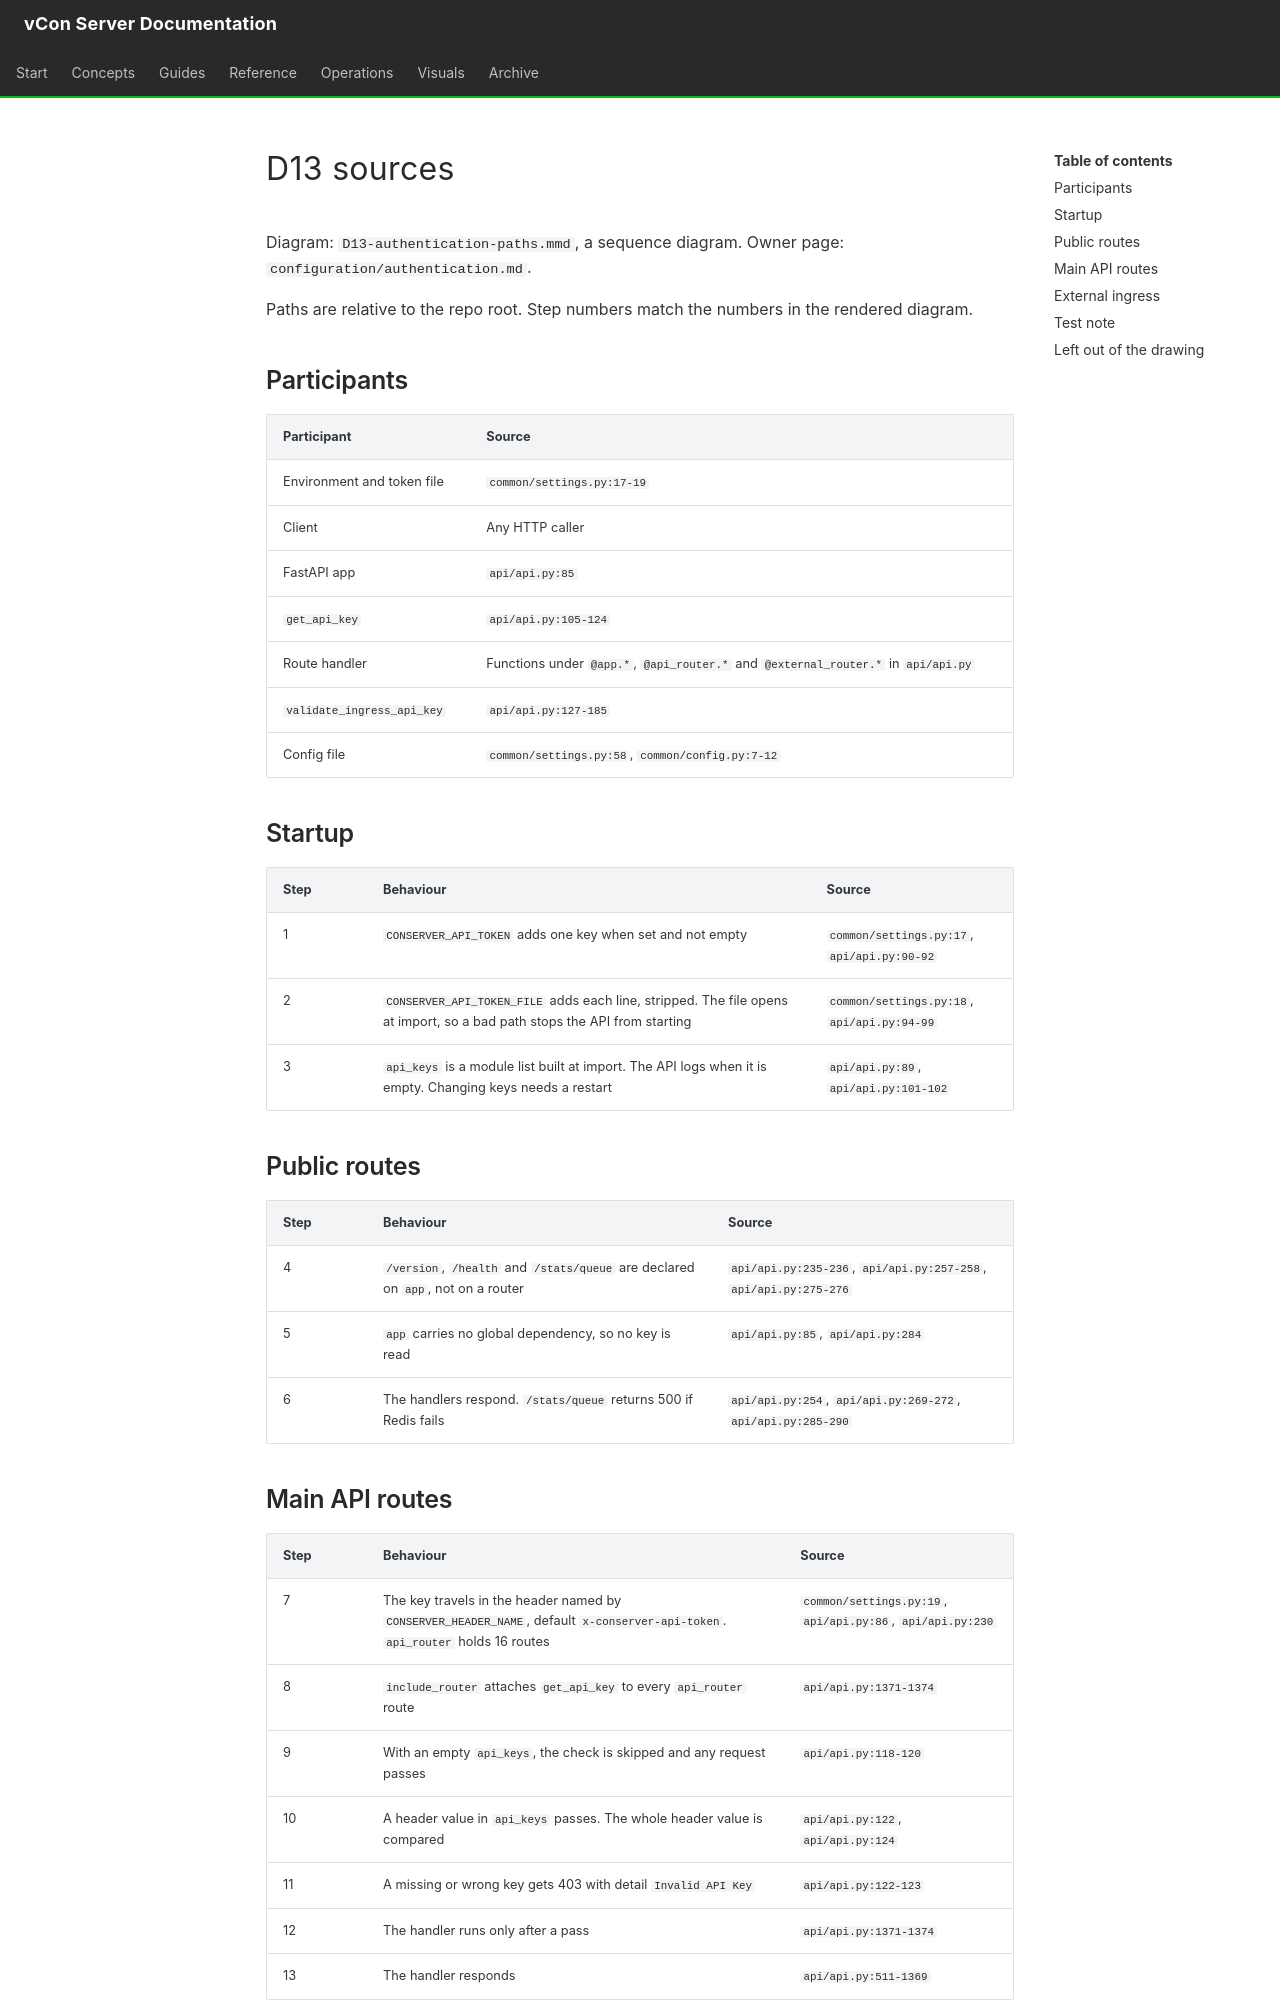

repository: vcon-dev/vcon-server · page: diagrams/D13.sources/index.html · generator: mkdocs

# D13 sources

Diagram: `D13-authentication-paths.mmd`, a sequence diagram. Owner page: `configuration/authentication.md`.

Paths are relative to the repo root. Step numbers match the numbers in the rendered diagram.

## Participants

| Participant | Source |
|---|---|
| Environment and token file | `common/settings.py:17-19` |
| Client | Any HTTP caller |
| FastAPI app | `api/api.py:85` |
| `get_api_key` | `api/api.py:105-124` |
| Route handler | Functions under `@app.*`, `@api_router.*` and `@external_router.*` in `api/api.py` |
| `validate_ingress_api_key` | `api/api.py:127-185` |
| Config file | `common/settings.py:58`, `common/config.py:7-12` |

## Startup

| Step | Behaviour | Source |
|---|---|---|
| 1 | `CONSERVER_API_TOKEN` adds one key when set and not empty | `common/settings.py:17`, `api/api.py:90-92` |
| 2 | `CONSERVER_API_TOKEN_FILE` adds each line, stripped. The file opens at import, so a bad path stops the API from starting | `common/settings.py:18`, `api/api.py:94-99` |
| 3 | `api_keys` is a module list built at import. The API logs when it is empty. Changing keys needs a restart | `api/api.py:89`, `api/api.py:101-102` |

## Public routes

| Step | Behaviour | Source |
|---|---|---|
| 4 | `/version`, `/health` and `/stats/queue` are declared on `app`, not on a router | `api/api.py:235-236`, `api/api.py:257-258`, `api/api.py:275-276` |
| 5 | `app` carries no global dependency, so no key is read | `api/api.py:85`, `api/api.py:284` |
| 6 | The handlers respond. `/stats/queue` returns 500 if Redis fails | `api/api.py:254`, `api/api.py:269-272`, `api/api.py:285-290` |

## Main API routes

| Step | Behaviour | Source |
|---|---|---|
| 7 | The key travels in the header named by `CONSERVER_HEADER_NAME`, default `x-conserver-api-token`. `api_router` holds 16 routes | `common/settings.py:19`, `api/api.py:86`, `api/api.py:230` |
| 8 | `include_router` attaches `get_api_key` to every `api_router` route | `api/api.py:1371-1374` |
| 9 | With an empty `api_keys`, the check is skipped and any request passes | `api/api.py:118-120` |
| 10 | A header value in `api_keys` passes. The whole header value is compared | `api/api.py:122`, `api/api.py:124` |
| 11 | A missing or wrong key gets 403 with detail `Invalid API Key` | `api/api.py:122-123` |
| 12 | The handler runs only after a pass | `api/api.py:1371-1374` |
| 13 | The handler responds | `api/api.py:511-1369` |
